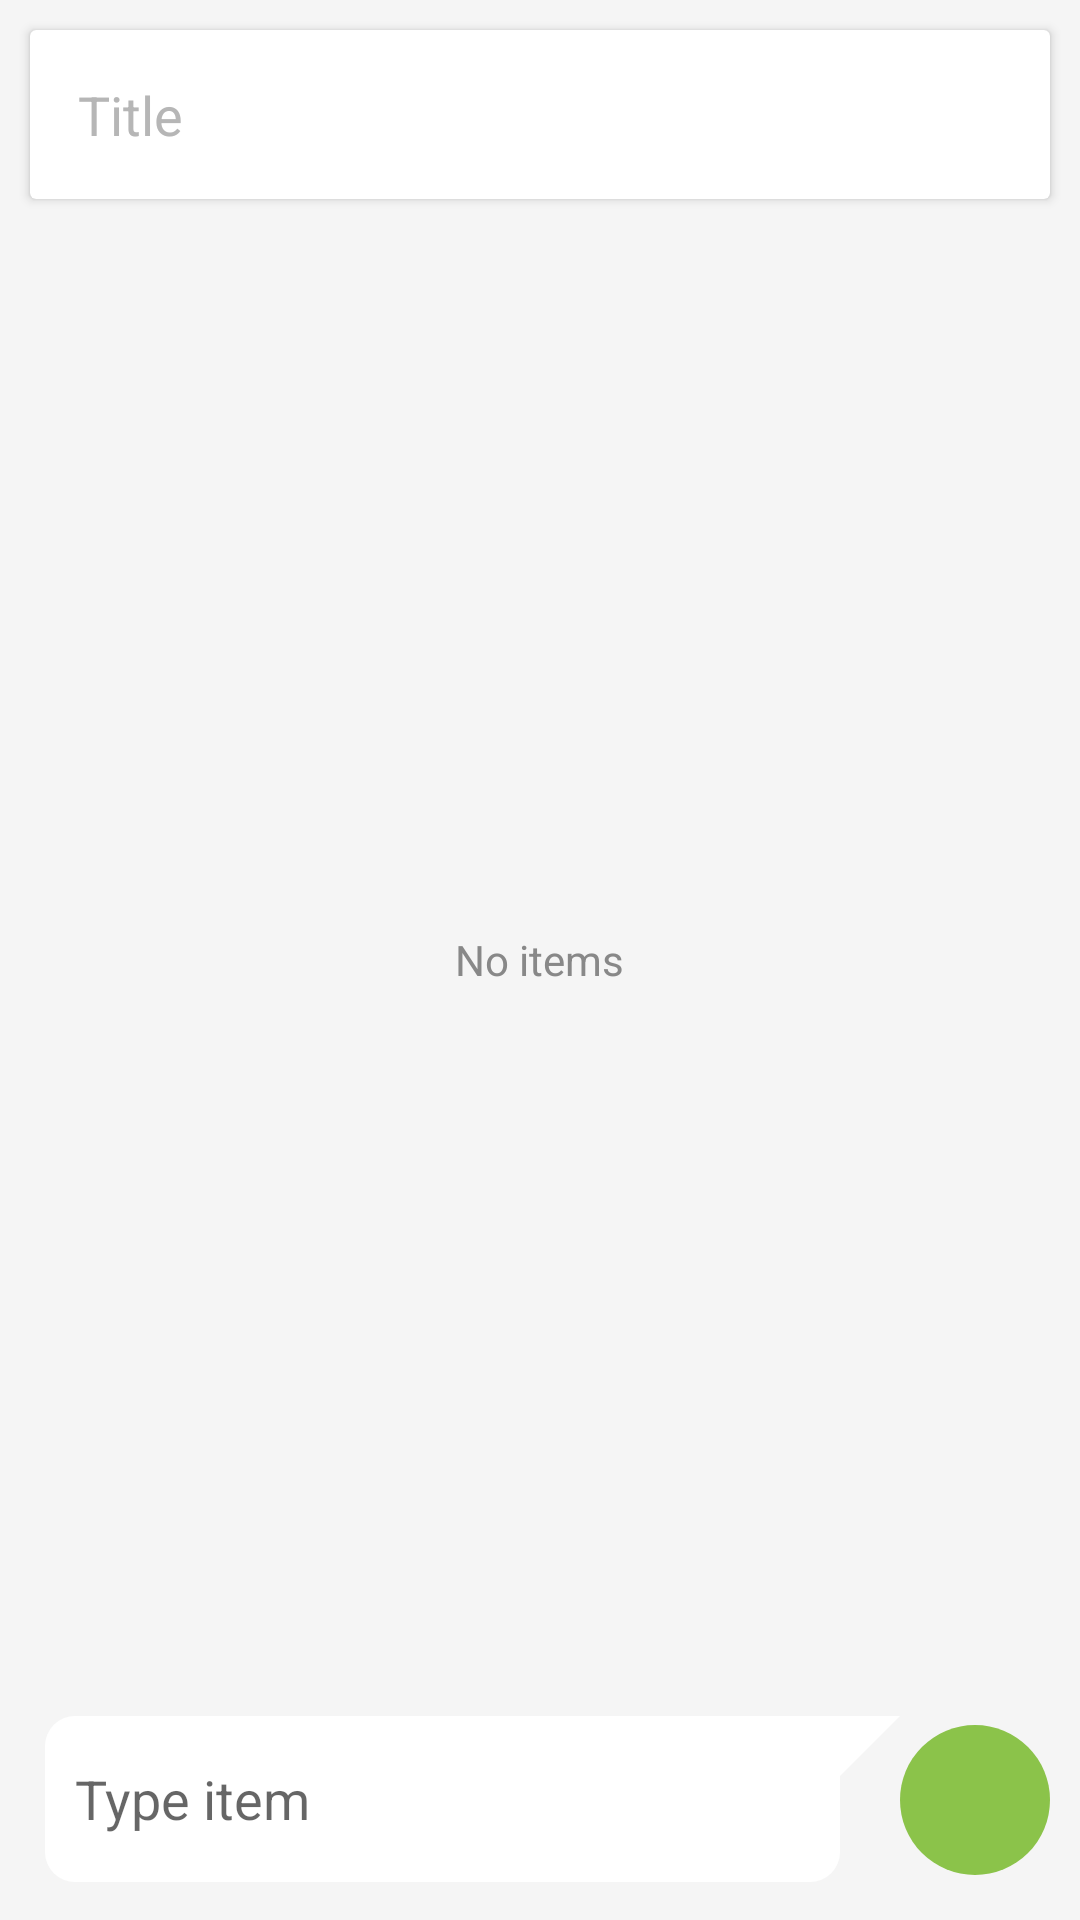

Write the Android layout XML for this screen, with the resource values it uses.
<!-- AndroidManifest.xml: application theme AppTheme -->
<!-- res/layout/activity_checklist.xml -->
<?xml version="1.0" encoding="utf-8"?>
<RelativeLayout xmlns:android="http://schemas.android.com/apk/res/android"
    xmlns:tools="http://schemas.android.com/tools"
    xmlns:card_view="http://schemas.android.com/apk/res-auto"
    android:id="@+id/root_activity_checklist"
    android:layout_width="match_parent"
    android:layout_height="match_parent"
    android:background="@color/backgroundColor"
    tools:context="notes.cloud.kashif.notesapp.checklists.ChecklistActivity"
    android:padding="5sp"
    >

    <android.support.v7.widget.CardView
        android:id="@+id/cardTitle"
        android:layout_width="match_parent"
        android:layout_height="wrap_content"
        card_view:cardBackgroundColor="#fff"
        card_view:cardCornerRadius="2dp"
        android:layout_margin="5sp"
        >


        <EditText
            android:id="@+id/et_title"
            android:layout_width="match_parent"
            android:layout_height="wrap_content"
            android:padding="16sp"
            android:background="@null"
            android:hint="Title"
            android:textColor="@color/black"
            android:textColorHint="@color/divider_color" />


    </android.support.v7.widget.CardView>

    <android.support.v7.widget.RecyclerView
        android:id="@+id/rv_checklist"
        android:layout_width="match_parent"
        android:layout_height="wrap_content"
        android:layout_below="@+id/cardTitle"
        android:layout_above="@+id/rl_bottom_layout"
        android:layout_marginTop="5dp"
        android:layout_marginBottom="5dp"
        ></android.support.v7.widget.RecyclerView>

    <TextView
        android:id="@+id/tv_empty"
        android:layout_width="wrap_content"
        android:layout_height="wrap_content"
        android:layout_centerHorizontal="true"
        android:layout_centerVertical="true"
        android:layout_marginLeft="25dp"
        android:layout_marginRight="25dp"
        android:drawablePadding="10dp"
        android:gravity="center"
        android:text="No items"
        android:textAppearance="?android:attr/textAppearanceSmall"
        android:textColor="@color/colorAccent" />


    <RelativeLayout
        android:id="@+id/rl_bottom_layout"
        android:layout_width="match_parent"
        android:layout_height="wrap_content"
        android:layout_alignParentBottom="true"
        android:orientation="horizontal"
        android:layout_marginBottom="5sp"
        >

        <EditText
            android:id="@+id/et_textBox"
            android:layout_width="match_parent"
            android:layout_height="wrap_content"
            android:layout_marginBottom="2sp"
            android:layout_marginLeft="10sp"
            android:layout_marginTop="2sp"
            android:layout_toLeftOf="@+id/iv_add"
            android:background="@drawable/inputbubble"
            android:hint="Type item"
            android:paddingTop="5sp"
            android:paddingBottom="5sp"
            android:paddingLeft="10sp"
            android:paddingRight="30sp"
            android:singleLine="false"
            android:minLines="2"
            android:maxLines="5"
            android:inputType="textMultiLine"
            />

        <ImageView
            android:id="@+id/iv_add"
            android:layout_width="50dp"
            android:layout_height="50dp"
            android:layout_alignParentRight="true"
            android:layout_marginBottom="5dp"
            android:layout_marginRight="5dp"
            android:layout_marginTop="5dp"
            android:background="@drawable/circle_drawable"
            android:padding="10dp"
            android:src="@drawable/ic_action_add" />

    </RelativeLayout>



</RelativeLayout>
<!-- resources referenced by this layout -->
<resources>
  <color name="backgroundColor">#f5f5f5</color>
  <color name="black">#555</color>
  <color name="colorAccent">#888</color>
  <color name="divider_color">#B6B6B6</color>
  <!-- drawable circle_drawable (drawable) -->
  <?xml version="1.0" encoding="utf-8"?>
  <shape xmlns:android="http://schemas.android.com/apk/res/android"
      android:shape="oval">
  
      
  
      
  
      <solid
          android:color="#8BC34A" />
  
  </shape>
  <!-- drawable inputbubble (drawable) -->
  <?xml version="1.0" encoding="utf-8"?>
  <layer-list xmlns:android="http://schemas.android.com/apk/res/android">
  
      <item>
          <rotate
              android:fromDegrees="45"
              android:pivotX="100%"
              android:pivotY="0%" >
              <shape android:shape="rectangle">
                  <solid android:color="#fff" />
              </shape>
          </rotate>
      </item>
      <item android:right="20dp">
          <shape
              android:shape="rectangle">
              <solid android:color="#fff"/>
              <corners
                  android:bottomLeftRadius="10dp"
                  android:bottomRightRadius="10dp"
                  android:topLeftRadius="10dp"
                  android:topRightRadius="5dp" />
          </shape>
      </item>
  
  </layer-list>
  <style name="AppTheme" parent="Theme.AppCompat.Light">
          
          <item name="colorPrimary">@color/colorPrimary</item>
          <item name="colorPrimaryDark">@color/colorPrimaryDark</item>
          <item name="colorAccent">@color/colorAccent</item>
      </style>
  <color name="colorPrimary">#f5f5f5</color>
  <color name="colorPrimaryDark">#ddd</color>
</resources>
